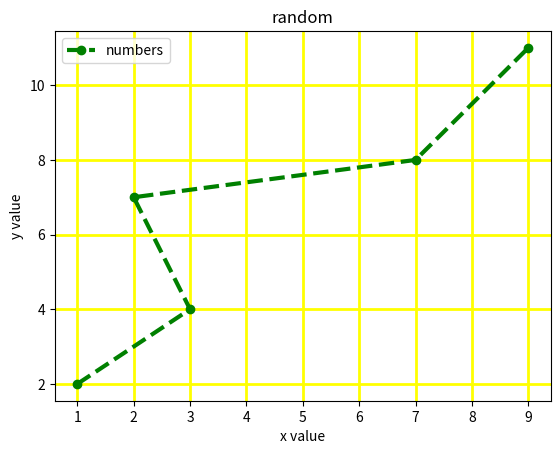

Reproduce this figure in Python.
# Weekly Personal Activity & Expense Tracker
import matplotlib.pyplot as plt
import numpy as np


x = [1,3,2,7,9]
y = [2,4,7,8,11]

plt.plot(x,y, color="green", linestyle="--",linewidth="3",marker="o",label="numbers")
plt.legend()
plt.grid(color="yellow", linestyle="-", linewidth="2")
plt.title("random")
plt.xlabel("x value")
plt.ylabel("y value")
# plt.xlim(1,8)
# plt.ylim(2,9)
plt.show()